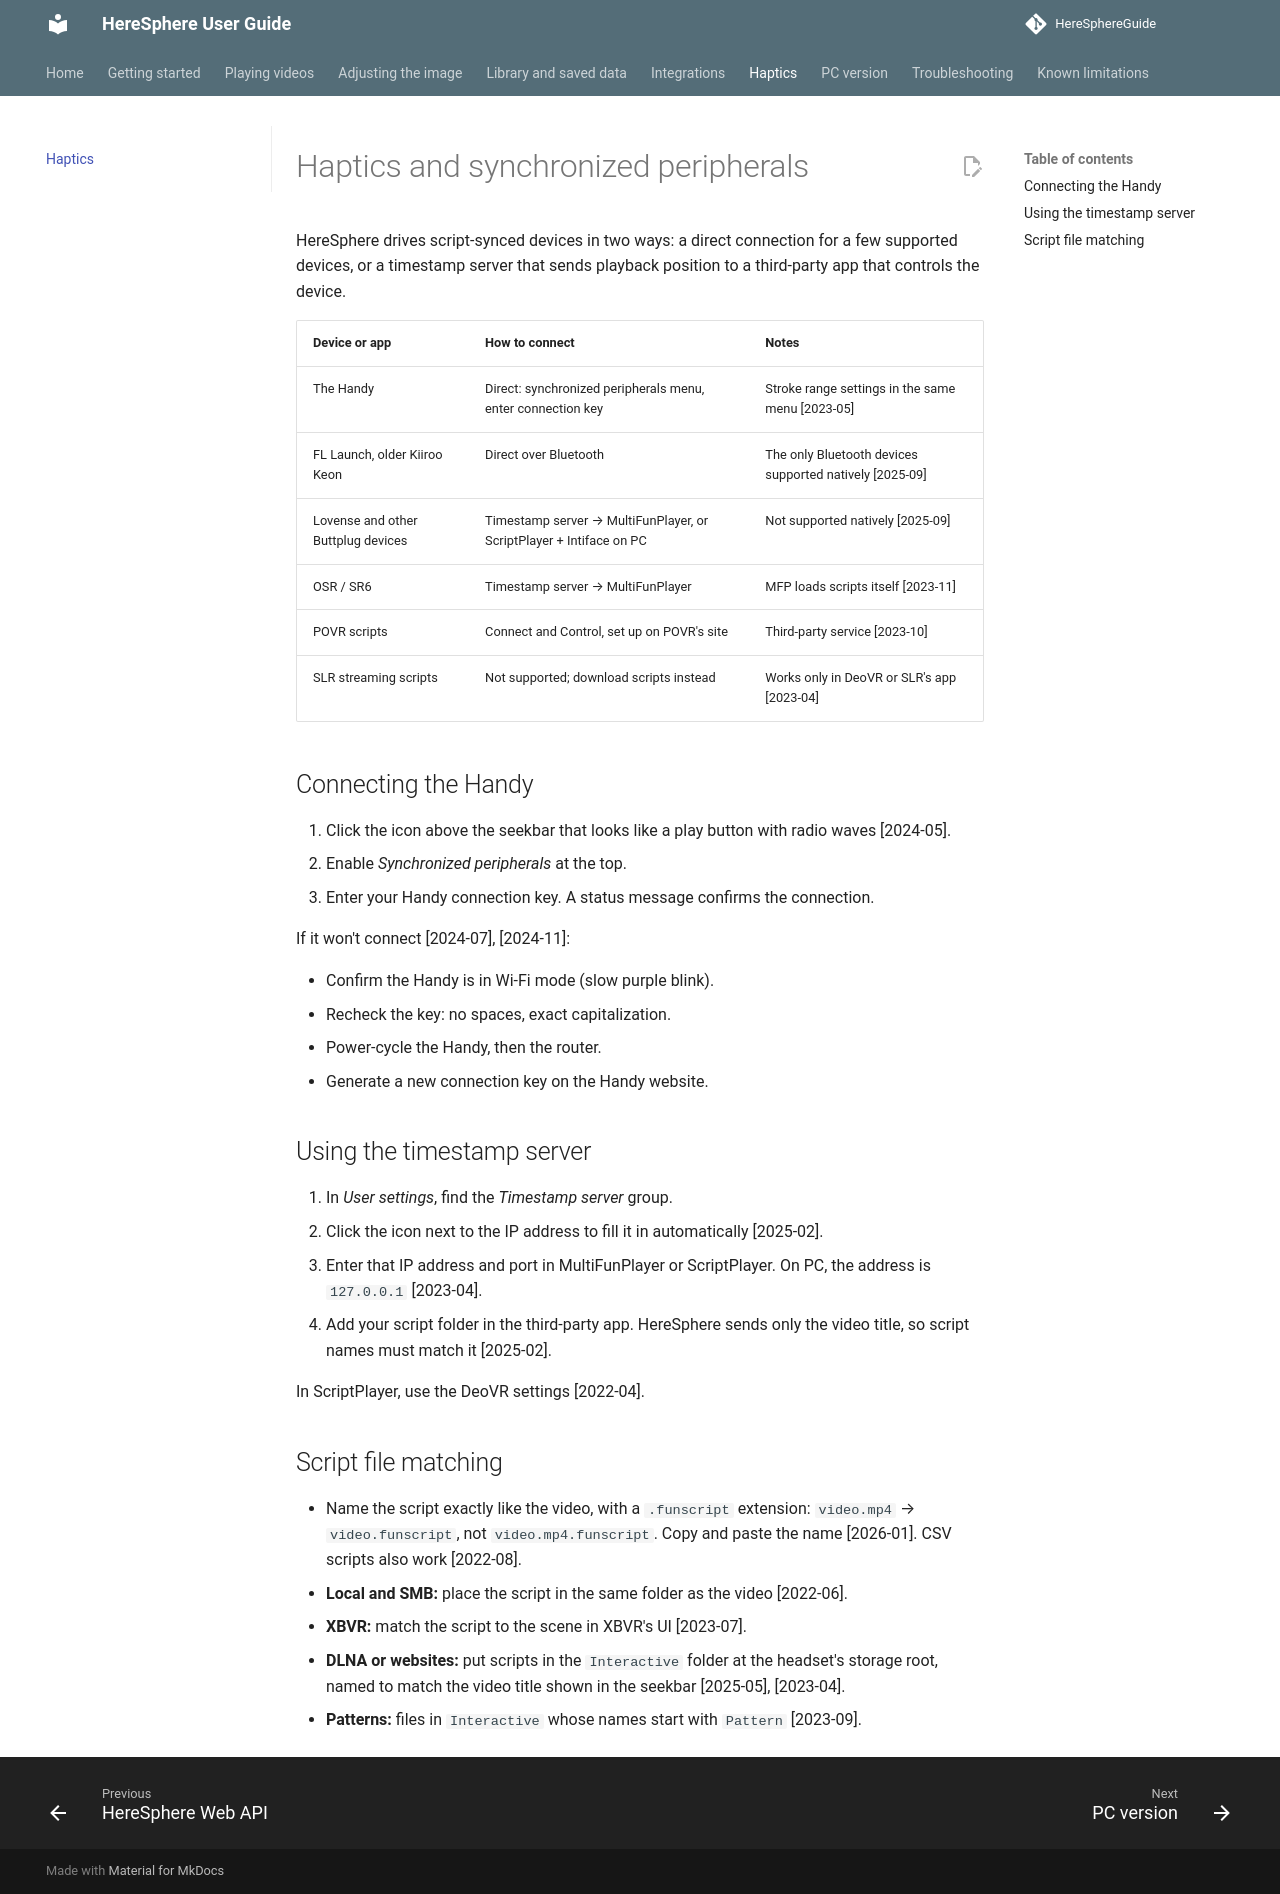

repository: nonheinous/HereSphereGuide · page: haptics/index.html · generator: mkdocs

# Haptics and synchronized peripherals

HereSphere drives script-synced devices in two ways: a direct connection for a few supported devices, or a timestamp server that sends playback position to a third-party app that controls the device.

| Device or app | How to connect | Notes |
| --- | --- | --- |
| The Handy | Direct: synchronized peripherals menu, enter connection key | Stroke range settings in the same menu [2023-05] |
| FL Launch, older Kiiroo Keon | Direct over Bluetooth | The only Bluetooth devices supported natively [2025-09] |
| Lovense and other Buttplug devices | Timestamp server → MultiFunPlayer, or ScriptPlayer + Intiface on PC | Not supported natively [2025-09] |
| OSR / SR6 | Timestamp server → MultiFunPlayer | MFP loads scripts itself [2023-11] |
| POVR scripts | Connect and Control, set up on POVR's site | Third-party service [2023-10] |
| SLR streaming scripts | Not supported; download scripts instead | Works only in DeoVR or SLR's app [2023-04] |

## Connecting the Handy

1. Click the icon above the seekbar that looks like a play button with radio waves [2024-05].
2. Enable *Synchronized peripherals* at the top.
3. Enter your Handy connection key. A status message confirms the connection.

If it won't connect [2024-07], [2024-11]:

- Confirm the Handy is in Wi-Fi mode (slow purple blink).
- Recheck the key: no spaces, exact capitalization.
- Power-cycle the Handy, then the router.
- Generate a new connection key on the Handy website.

## Using the timestamp server

1. In *User settings*, find the *Timestamp server* group.
2. Click the icon next to the IP address to fill it in automatically [2025-02].
3. Enter that IP address and port in MultiFunPlayer or ScriptPlayer. On PC, the address is `127.0.0.1` [2023-04].
4. Add your script folder in the third-party app. HereSphere sends only the video title, so script names must match it [2025-02].

In ScriptPlayer, use the DeoVR settings [2022-04].

## Script file matching

- Name the script exactly like the video, with a `.funscript` extension: `video.mp4` → `video.funscript`, not `video.mp4.funscript`. Copy and paste the name [2026-01]. CSV scripts also work [2022-08].
- **Local and SMB:** place the script in the same folder as the video [2022-06].
- **XBVR:** match the script to the scene in XBVR's UI [2023-07].
- **DLNA or websites:** put scripts in the `Interactive` folder at the headset's storage root, named to match the video title shown in the seekbar [2025-05], [2023-04].
- **Patterns:** files in `Interactive` whose names start with `Pattern` [2023-09].
